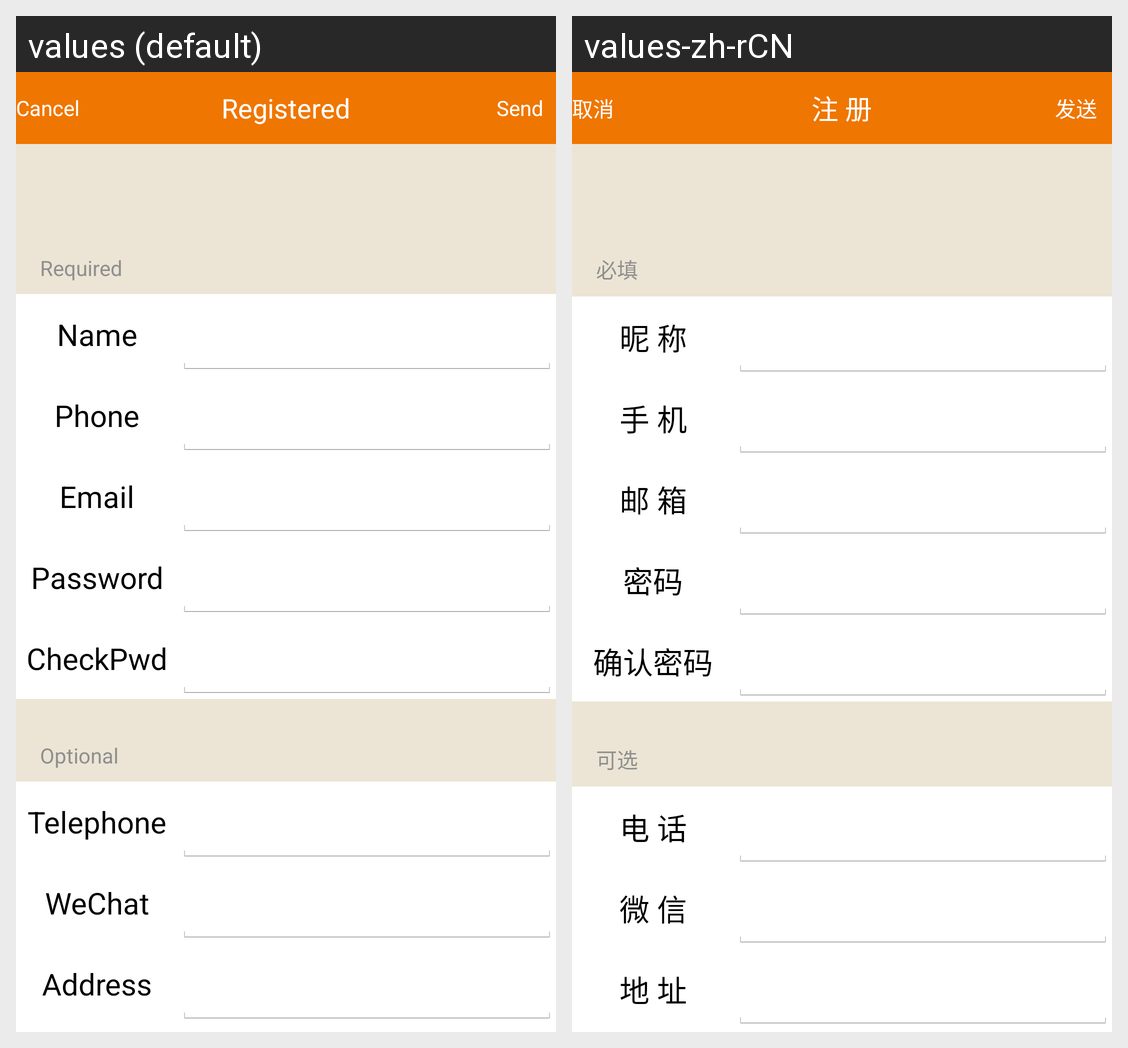

Locale-by-locale string values for the Android screen shown in this grid:
Android screen res/layout/activity_regsiter.xml rendered under 2 locales, left to right: values (default), values-zh-rCN. Device: Nexus 5 (rendered at 1080×1920; each locale shown at half size, 540×960, under a caption strip naming it); theme android:Theme.Holo.Light.NoActionBar.
Strings drawn on this screen, with the default value and each locale's value (text and hints the layout hard-codes, and strings that could not be matched under every locale, appear in the picture but are not listed):

canel
  values: Cancel
  values-zh-rCN: 取消

login_register
  values: Registered
  values-zh-rCN: 注 册

send
  values: Send
  values-zh-rCN: 发送

register_required
  values: Required
  values-zh-rCN: 必填

userinfo_name
  values: Name
  values-zh-rCN: 昵 称

userinfo_phone
  values: Phone
  values-zh-rCN: 手 机

userinfo_email
  values: Email
  values-zh-rCN: 邮 箱

login_password
  values: Password
  values-zh-rCN: 密码

ckeck_password
  values: CheckPwd
  values-zh-rCN: 确认密码

register_optional
  values: Optional
  values-zh-rCN: 可选

userinfo_call
  values: Telephone
  values-zh-rCN: 电 话

userinfo_weixin
  values: WeChat
  values-zh-rCN: 微 信

userinfo_adress
  values: Address
  values-zh-rCN: 地 址
